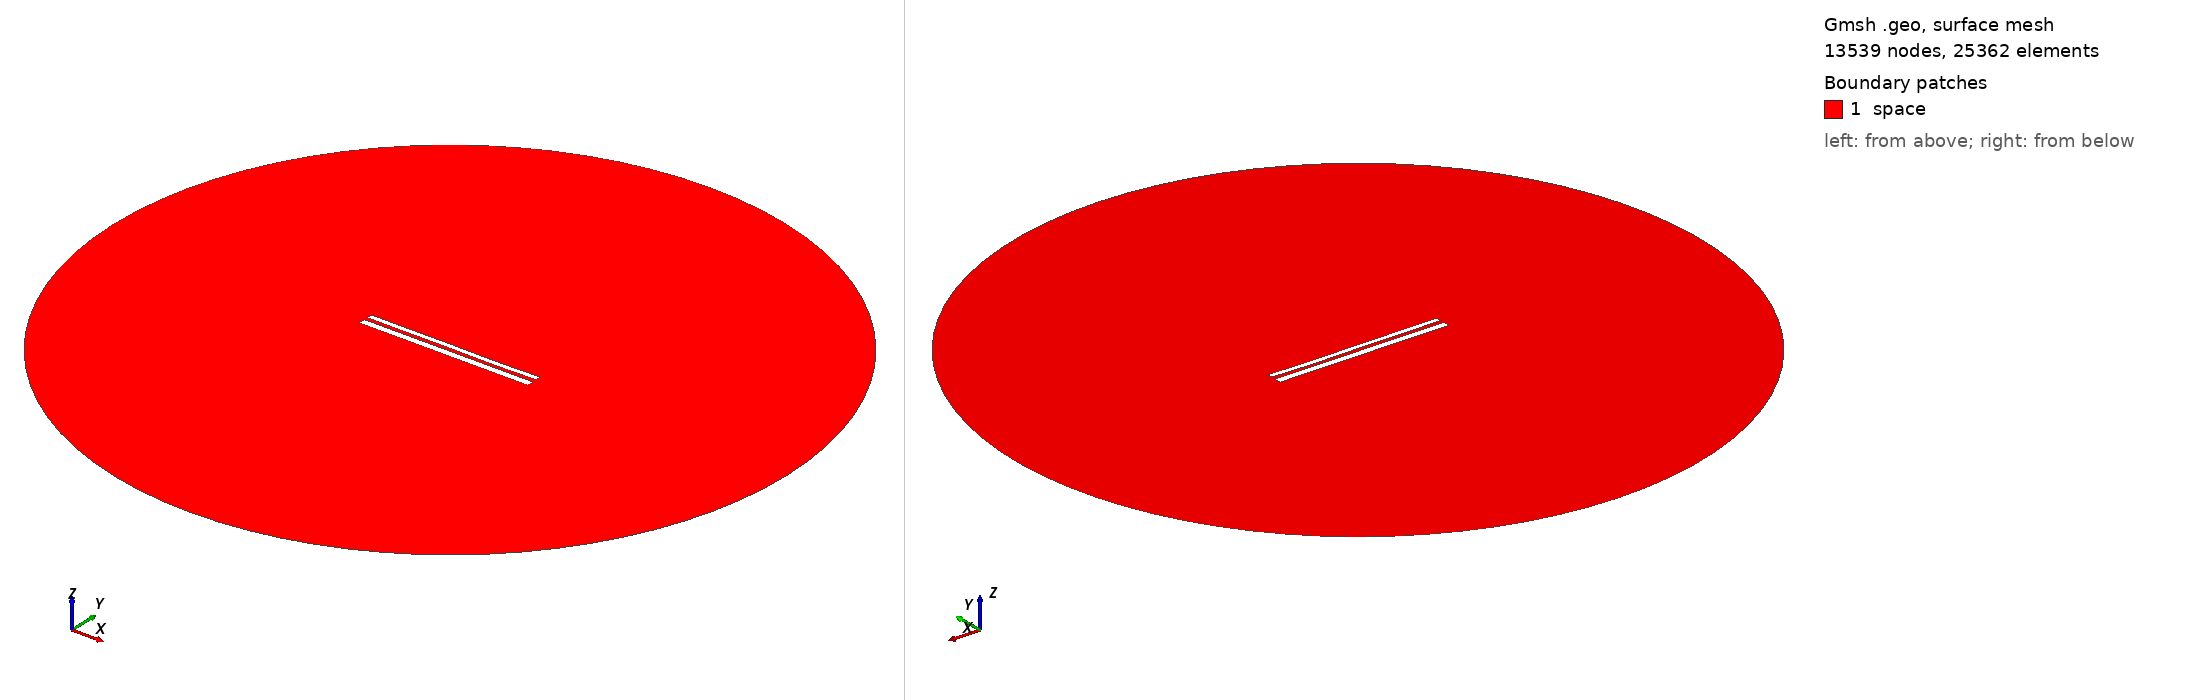

Gmsh geometry script, surface-meshed: 13539 nodes, 25362 surface elements. Boundary patches (legend numbers): 1 space. Left view from above one corner, right view from below the opposite corner. Legend entries are the model's physical surfaces. The drawing asked Gmsh for element sizes between 1% and 20% of the model's largest extent; the script's own settings can give other sizes.

=== 10792.geo (drawn) ===
//---------------------------------------
// Geometry kernel
//---------------------------------------

SetFactory("OpenCASCADE");



//---------------------------------------
// Parameters of the geometry
//---------------------------------------

// Overetch of the upper plate
overetch = 0.375;

// Distance between the plates
distance = 2.0;

// Discretization over the x axis (for the deformation)
nx = 50; 

// Length of the plate
L = 100 - overetch; 

// Number of modes
n = 4; 

// 1st mode coefficient
coeff(1) = -0.075;
beta(1) = 0.596864 * 3.1415926535 / L;

// 2nd mode coefficient
coeff(2) = -0.075;
beta(2) = 1.49418 * 3.1415926535 / L;

// 3rd mode coefficient
coeff(3) = 0.07499999999999998;
beta(3) = 2.50025 * 3.1415926535 / L;

// 4th mode coefficient
coeff(4) = -0.075;
beta(4) = 3.49999 * 3.1415926535 / L;



//---------------------------------------
// Upper plate (deformed rectangle)
//---------------------------------------

// Coordiantes of the upper plate
xmin = -50;
xmax = 50 - overetch;

// Height of the upper plate
yheight = 4 - 2 * overetch;

// Indexes of the points
UpperID[] = {};
LowerID[] = {};
LeftID[] = {};
RightID[] = {};

// Point index
p = 1;

// Horizontal edges
For i In {1:nx}
    x = xmin + (i-1)*(xmax - xmin)/(nx-1);

    y_bottom = distance / 2 + overetch;
    For j In {1:n}
        C = (Cosh(beta(j)*L) + Cos(beta(j)*L)) / (Sinh(beta(j)*L) + Sin(beta(j)*L));
        y_bottom  = y_bottom + coeff(j) * (Cosh(beta(j)*(x+50)) - Cos(beta(j)*(x+50)) - C * (Sinh(beta(j)*(x+50)) - Sin(beta(j)*(x+50))));
    EndFor

    y_top = y_bottom + yheight;

    Point(p) = {x, y_top, 0, 1.0};
    UpperID[i] = p;
    p = p + 1;

    Point(p) = {x, y_bottom, 0, 1.0};
    LowerID[i] = p;
    p = p + 1;
EndFor

// Create point lists
UpperPts[] = {}; LowerPts[] = {};
For i In {1:nx}
  UpperPts[] += {UpperID[i]};
  LowerPts[] += {LowerID[i]};
EndFor

// Build splines
Spline(1) = {UpperPts[]};
Spline(2) = {LowerPts[]};
Line(3) = {LowerPts[nx-1], UpperPts[nx-1]};
Line(4) = {LowerPts[0], UpperPts[0]};

// Build the plane surface
Curve Loop(1) = {2, 3, -1, -4};
Plane Surface(1) = {1};



//---------------------------------------
// Lower plate (rectangle)
//---------------------------------------

// Vertices
Point(1001) = {-50, -1, 0, 1.0};
Point(1002) = { 50, -1, 0, 1.0};
Point(1003) = { 50,  -5, 0, 1.0};
Point(1004) = {-50,  -5, 0, 1.0};

// Edges
Line(5) = {1001, 1002};
Line(6) = {1002, 1003};
Line(7) = {1003, 1004};
Line(8) = {1004, 1001};

// Plane surface
Line Loop(2) = {5, 6, 7, 8};
Plane Surface(2) = {2}; 



//---------------------------------------
// Outer (fictious) boundary
//---------------------------------------

// Points
Point(1005) = {0, 0, 0};       // Center
Point(1006) = {200, 0, 0};     // Start point
Point(1007) = {0, 200, 0};     // 90 degrees
Point(1008) = {-200, 0, 0};    // 180 degrees
Point(1009) = {0, -200, 0};    // 270 degrees

// Circle arcs (each needs start, center, end)
Circle(9) = {1006, 1005, 1007};
Circle(10) = {1007, 1005, 1008};
Circle(11) = {1008, 1005, 1009};
Circle(12) = {1009, 1005, 1006};

// Plane surface for the entire domain
Curve Loop(3) = {9, 10, 11, 12};
Surface(3) = {3};

// Subtract the plates from the whole domain to obtain the actual domain where we want to solve the equations
BooleanDifference{ Surface{3}; Delete; }{ Surface{1}; Surface{2}; Delete; }




//---------------------------------------
// Transfinite Lines/Curves
//---------------------------------------

// Set the number of points on the boundaries
r = 7;

// Plates
Transfinite Curve {1, 2} = 50*r Using Progression 1;
Transfinite Curve {3, 4} = 2*r Using Progression 1;
Transfinite Line {5, 7} = 50*r Using Progression 1;
Transfinite Line {6, 8} = 2*r Using Progression 1;

// Outer boundary
Transfinite Line {9, 10, 11, 12} = 20 Using Progression 1;



//---------------------------------------
// Physical groups
//---------------------------------------                

// Physical curves (boundaries)
Physical Line("force_segment", 10) = {2};
Physical Line("upper_plate", 11) = {1, 3, 4};
Physical Line("lower_plate", 12) = {5, 6, 7, 8};
Physical Line("boundary", 20) = {9, 10, 11, 12};

// Physical Surfaces
Physical Surface("space", 30) = {3};



//---------------------------------------
// 6. Generate the Mesh
//---------------------------------------

// 2D mesh generation
Mesh 2;
